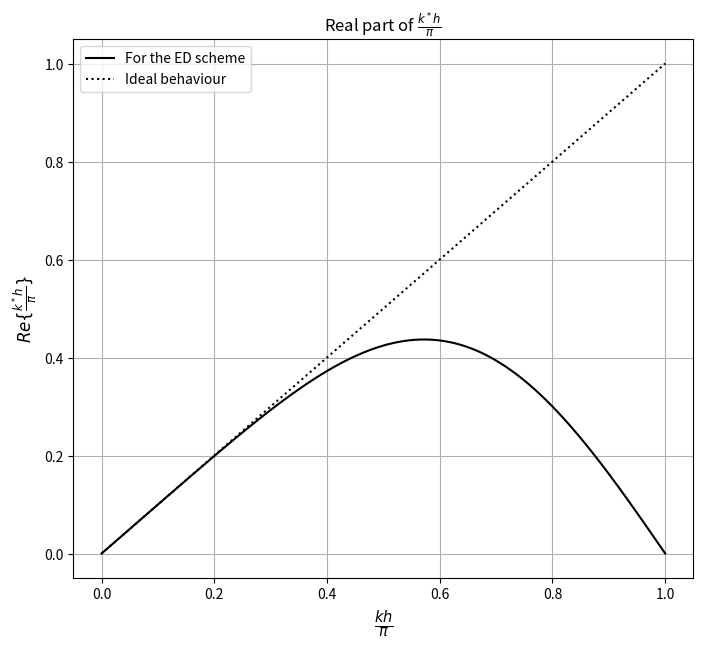

This chart was generated by the following Python code: (Note: this script raises an exception after producing the figure.)
import numpy as np
from matplotlib import pyplot as plt


kh_pi = np.linspace(0, 1, num=100)

k_star_h = -1j/6 * (np.exp(-2 * 1j * np.pi * kh_pi) - 6 * np.exp(-1j * np.pi * kh_pi) + 2 * np.exp(1j * np.pi * kh_pi) + 3)


fig, ax = plt.subplots(figsize=(8, 7))
ax.grid()
ax.set_title(r"Real part of $\frac{k^*h}{\pi}$")
ax.plot(kh_pi, (k_star_h/np.pi).real,'k-', label="For the ED scheme")
ax.plot(kh_pi, kh_pi, 'k:', label="Ideal behaviour")
ax.set_xlabel(r'$\frac{kh}{\pi}$', fontsize=15)
ax.set_ylabel(r'$Re\{\frac{k^*h}{\pi}\}$', fontsize=12)
ax.legend()
fig.savefig("images/ED_real_part.eps", format='eps')

fig, ax = plt.subplots(figsize=(8, 7))
ax.grid()
ax.set_title(r"Imaginary part of $\frac{k^*h}{\pi}$")
ax.plot(kh_pi, (k_star_h/np.pi).imag,'k-', label="For the ED scheme")
ax.plot(kh_pi, np.zeros_like(kh_pi), 'k:', label="Ideal behaviour")
ax.set_xlabel(r'$\frac{kh}{\pi}$', fontsize=15)
ax.set_ylabel(r'$Im\{\frac{k^*h}{\pi}\}$', fontsize=12)
ax.legend()
fig.savefig("images/ED_imag_part.eps", format='eps')

# fig, ax = plt.subplots(figsize=(8, 7))
# ax.grid()
# ax.set_title("Relative error on the amplitude")
# ax.plot(kh_pi, np.abs(k_star_h/(np.pi*kh_pi)), 'k-', label="ED scheme")
# ax.plot(kh_pi, np.ones_like(kh_pi), 'k:', label="Ideal behaviour")
# ax.set_xlabel(r'$\frac{kh}{\pi}$', fontsize=15)
# ax.set_ylabel(r'$|\frac{k^*h}{kh}|$', fontsize=15)
# ax.set_ylim(-0.05, 1.05)
# ax.legend()
# fig.savefig("images/ED_relative_error.eps", format='eps')

plt.show()